Photos from the image-classification dataset "60_20_20segmented" in the GitHub repository Sanjana-aravindan/Plant-leaf-disease-classification. Its 38 classes are: apple frogeye spot, apple scab, apple cedar apple rust, apple healthy, blueberry healthy, cherry powdery mildew, cherry healthy, corn cercospora gray leaf spot, corn common rust, corn northern leaf blight, corn healthy, grape black rot, grape esca black measles, grape leaf blight isariopsis leaf spot markers, grape healthy, orange huanglongbing citrus greening, peach bacterial spot, peach healthy, bell pepper bacterial spot, bell pepper healthy, potato early blight, potato late blight, potato healthy, raspberry healthy, soybean healthy, squash powdery mildew, strawberry leaf scorch, strawberry healthy, tomato bacterial spot, tomato early blight, tomato late blight, tomato leaf mold, tomato septoria leaf spot, tomato two-spotted spider mite, tomato target spot, tomato yellow leaf curl virus, tomato mosaic virus, tomato healthy.

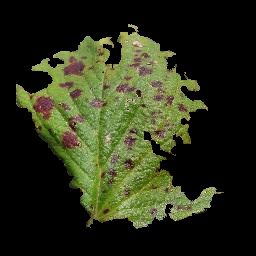
Label: strawberry leaf scorch

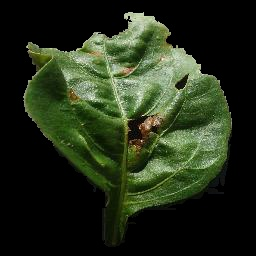
Label: bell pepper bacterial spot

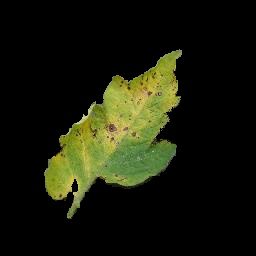
Label: tomato septoria leaf spot

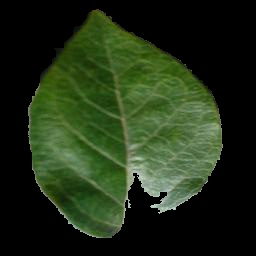
Label: blueberry healthy

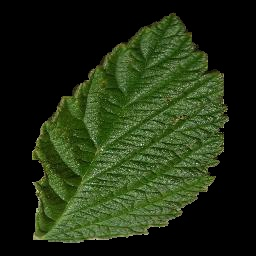
Label: raspberry healthy

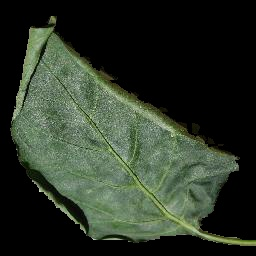
Label: bell pepper healthy
